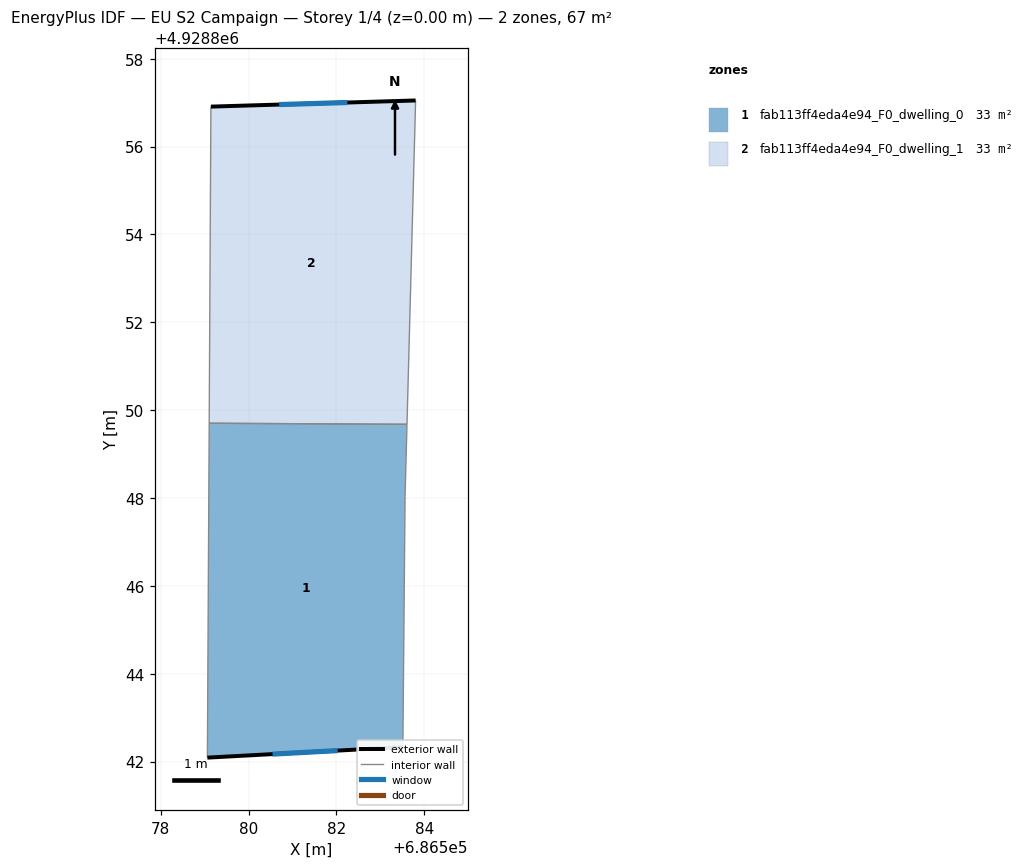
=== STOREY PLAN SPEC (per zone: floor XY polygon, exterior-wall plan segments, windows/doors) ===
zone 1: fab113ff4eda4e94_F0_dwelling_0  (33.4 m²)
  floor: (686583.51, 4928842.33) (686583.56, 4928848.03) (686583.61, 4928849.68) (686579.10, 4928849.70) (686579.06, 4928842.09)
  exterior wall: (686583.51, 4928842.33) – (686579.06, 4928842.09)  [4.5 m]
    window: (686582.03, 4928842.25) – (686580.55, 4928842.17)  [1.5 m²]
  interior walls: 4
zone 2: fab113ff4eda4e94_F0_dwelling_1  (33.4 m²)
  floor: (686583.61, 4928849.68) (686583.80, 4928857.05) (686579.14, 4928856.91) (686579.10, 4928849.70)
  exterior wall: (686579.14, 4928856.91) – (686583.80, 4928857.05)  [4.7 m]
    window: (686580.70, 4928856.96) – (686582.25, 4928857.00)  [1.6 m²]
  interior walls: 3

=== DERIVED (storey summary) ===
Building: EU S2 Campaign
Storey: 1 of 4  (floor level z = 0.00 m)
Storey gross floor area: 66.8 m²
Zones on this storey: 2
  - fab113ff4eda4e94_F0_dwelling_0: floor 33.4 m²; exterior wall 4.5 m (13.4 m²); 1 window(s) 1.5 m²; WWR 11.1%
  - fab113ff4eda4e94_F0_dwelling_1: floor 33.4 m²; exterior wall 4.7 m (14.0 m²); 1 window(s) 1.6 m²; WWR 11.1%
Zone adjacency (shared interzone walls):
  - fab113ff4eda4e94_F0_dwelling_0 ↔ fab113ff4eda4e94_F0_dwelling_1